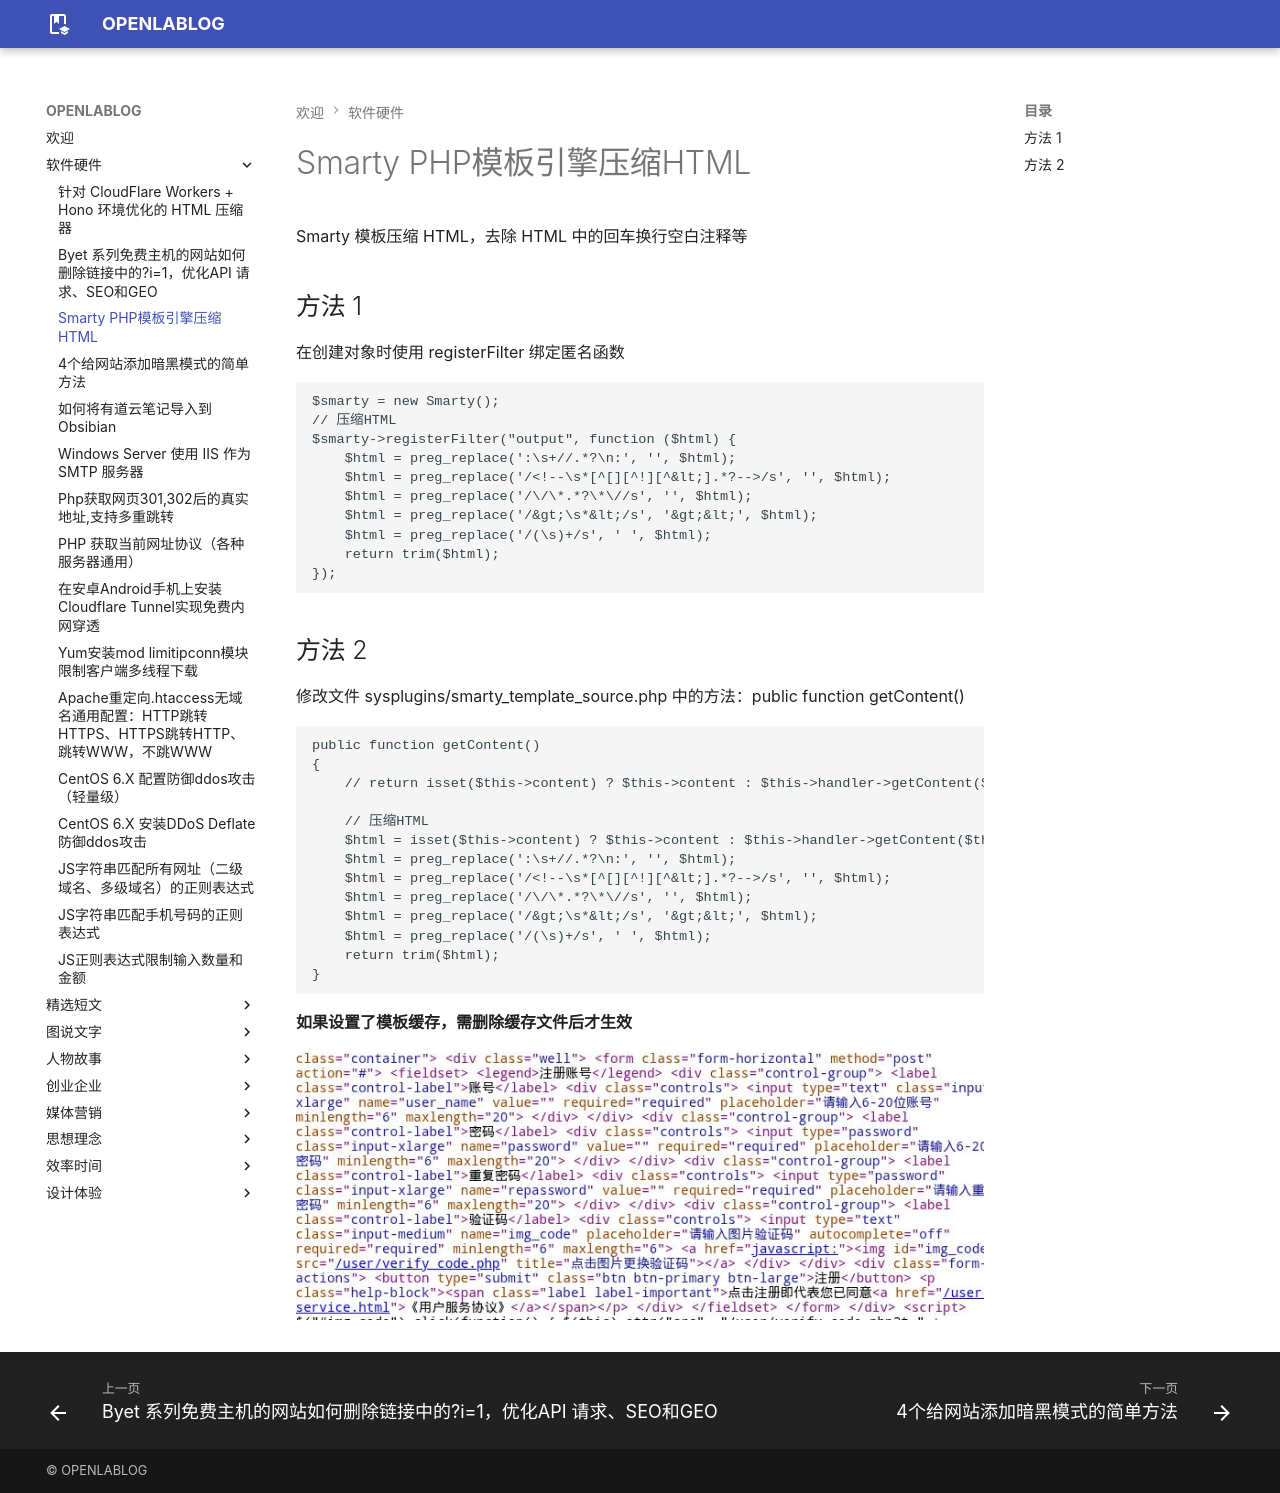

repository: openlablog/openlablog.github.io · page: 软件硬件/Smarty PHP模板引擎压缩HTML.html · generator: mkdocs

---
created: 2026-01-23 21:38:19
updated: 2026-01-24 15:24:47
weight: 14
---

Smarty 模板压缩 HTML，去除 HTML 中的回车换行空白注释等

## 方法 1

在创建对象时使用 registerFilter 绑定匿名函数

```php
$smarty = new Smarty();
// 压缩HTML
$smarty->registerFilter("output", function ($html) {
	$html = preg_replace(':\s+//.*?\n:', '', $html);
	$html = preg_replace('/<!--\s*[^[][^!][^&lt;].*?-->/s', '', $html);
	$html = preg_replace('/\/\*.*?\*\//s', '', $html);
	$html = preg_replace('/&gt;\s*&lt;/s', '&gt;&lt;', $html);
	$html = preg_replace('/(\s)+/s', ' ', $html);
	return trim($html);
});
```

## 方法 2

修改文件 sysplugins/smarty_template_source.php 中的方法：public function getContent()

```php
public function getContent()
{
	// return isset($this->content) ? $this->content : $this->handler->getContent($this);

	// 压缩HTML
	$html = isset($this->content) ? $this->content : $this->handler->getContent($this);
	$html = preg_replace(':\s+//.*?\n:', '', $html);
	$html = preg_replace('/<!--\s*[^[][^!][^&lt;].*?-->/s', '', $html);
	$html = preg_replace('/\/\*.*?\*\//s', '', $html);
	$html = preg_replace('/&gt;\s*&lt;/s', '&gt;&lt;', $html);
	$html = preg_replace('/(\s)+/s', ' ', $html);
	return trim($html);
}
```

**如果设置了模板缓存，需删除缓存文件后才生效**

![](assets/Smarty%20PHP模板引擎压缩HTML/file-109.4941.jpg)
